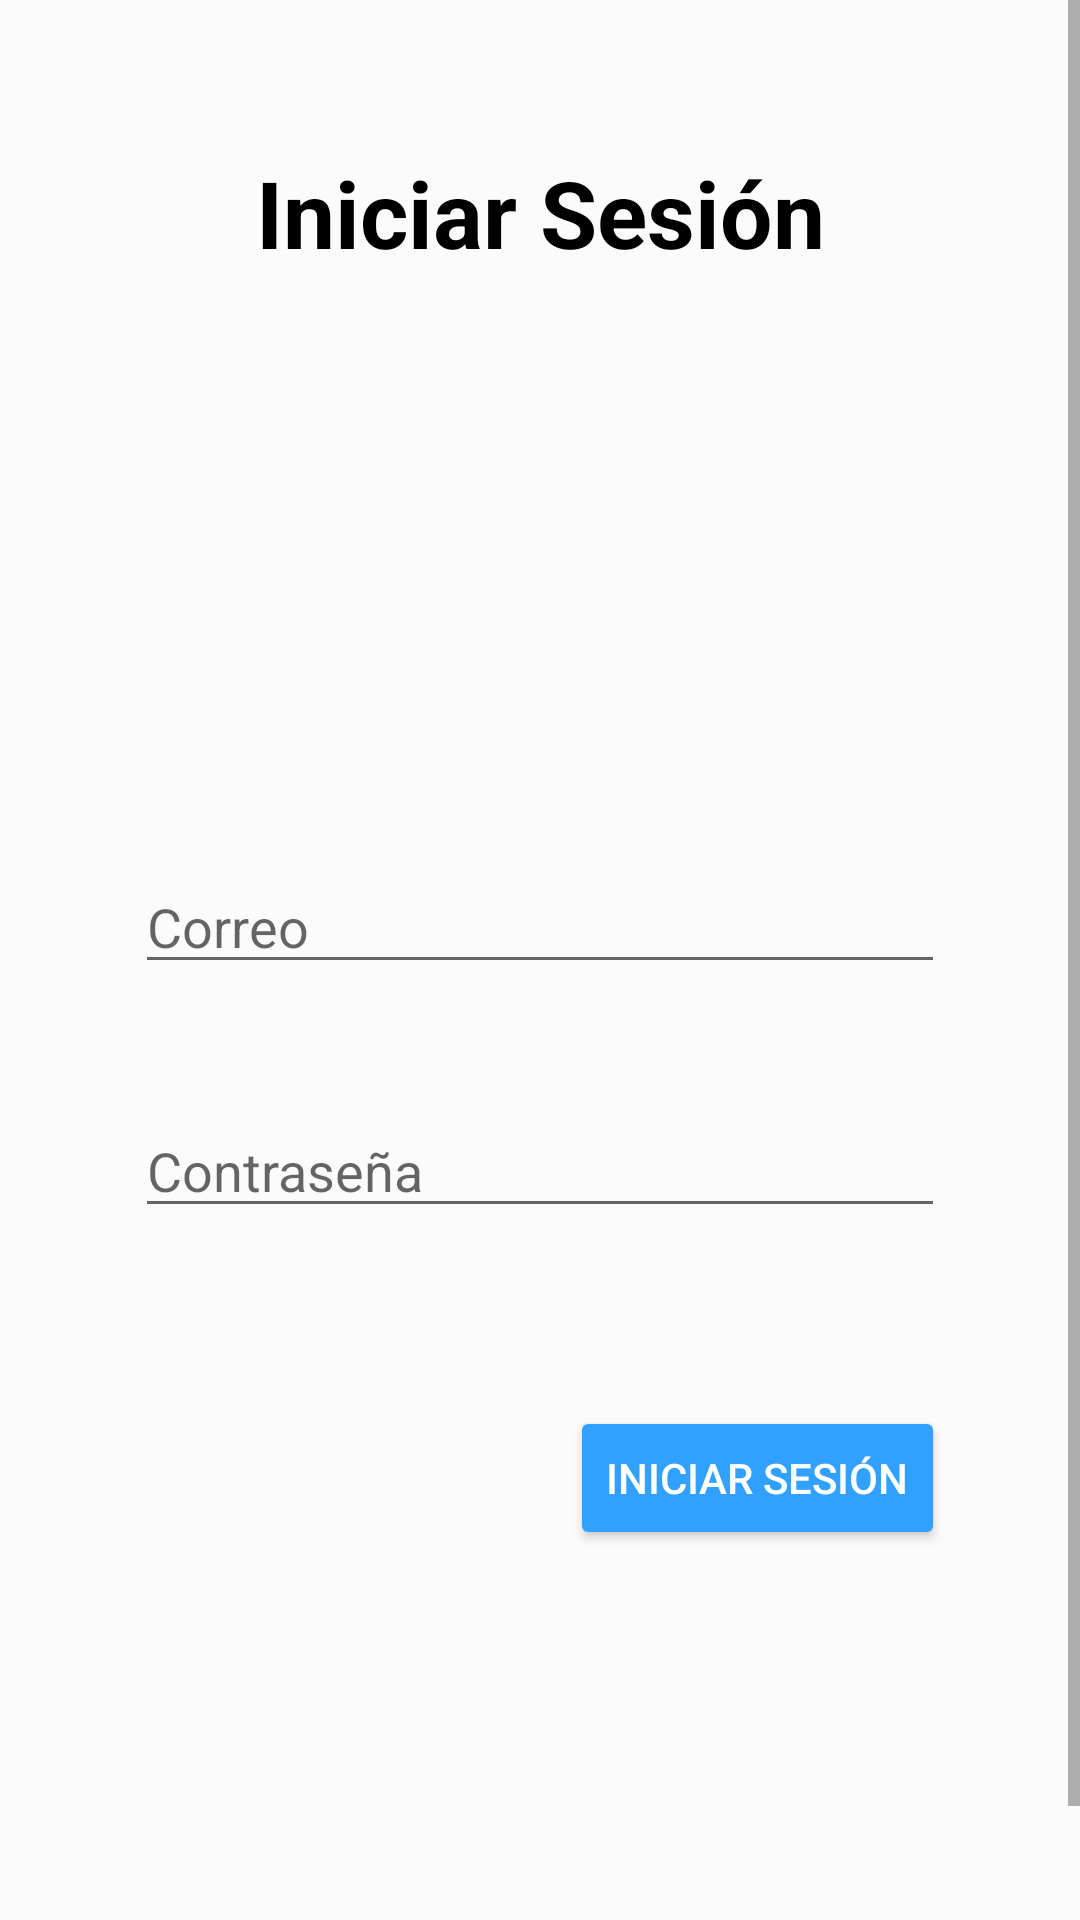

Here is an Android app screen rendered from its layout file. Give the layout XML and the strings, colors and styles it references.
<!-- AndroidManifest.xml: application theme Theme.Bubble_Pet_xForce_2022 -->
<!-- res/layout/activity_people_login.xml -->
<?xml version="1.0" encoding="utf-8"?>
<androidx.constraintlayout.widget.ConstraintLayout
    xmlns:android="http://schemas.android.com/apk/res/android"
    xmlns:app="http://schemas.android.com/apk/res-auto"
    xmlns:tools="http://schemas.android.com/tools"
    android:layout_width="match_parent"
    android:layout_height="match_parent"
    android:background="@color/gris00"
    tools:context=".PeopleLogin">

    <ScrollView
        android:layout_width="match_parent"
        android:layout_height="match_parent"
        android:orientation="vertical">

        <LinearLayout
            android:layout_width="match_parent"
            android:layout_height="wrap_content"
            android:orientation="vertical">

            <LinearLayout
                android:id="@+id/linearLayout5"
                android:layout_width="match_parent"
                android:layout_height="wrap_content"
                android:orientation="vertical"
                android:paddingVertical="50dp"
                tools:ignore="MissingConstraints">

                <TextView
                    android:id="@+id/txtTittle"
                    android:layout_width="match_parent"
                    android:layout_height="wrap_content"
                    android:text="@string/login"
                    android:textAlignment="center"
                    android:textColor="@color/black"
                    android:textSize="15pt"
                    android:textStyle="bold" />

            </LinearLayout>

            <LinearLayout
                android:id="@+id/linearLayout7"
                android:layout_width="match_parent"
                android:layout_height="500dp"
                android:orientation="vertical"
                tools:ignore="MissingConstraints">


                <androidx.constraintlayout.widget.ConstraintLayout
                    android:layout_width="match_parent"
                    android:layout_height="match_parent">

                    <LinearLayout
                        android:id="@+id/retInfo"
                        android:layout_width="330dp"
                        android:layout_height="450dp"
                        android:background="@drawable/esquinas_redondeadas"
                        android:elevation="10dp"
                        android:orientation="vertical"
                        android:paddingHorizontal="30dp"
                        android:paddingVertical="100dp"
                        app:layout_constraintBottom_toBottomOf="parent"
                        app:layout_constraintEnd_toEndOf="parent"
                        app:layout_constraintStart_toStartOf="parent"
                        app:layout_constraintTop_toTopOf="parent">

                        <EditText
                            android:id="@+id/txtEmailLog"
                            android:layout_width="match_parent"
                            android:layout_height="wrap_content"
                            android:layout_marginVertical="20dp"
                            android:hint="@string/correo"
                            android:inputType="textEmailAddress"
                            android:textAlignment="textStart" />

                        <EditText
                            android:id="@+id/txtPasswordLog"
                            android:layout_width="match_parent"
                            android:layout_height="wrap_content"
                            android:layout_below="@id/txtEmailLog"
                            android:layout_marginVertical="20dp"
                            android:hint="@string/contraseña"
                            android:inputType="textWebPassword"
                            android:textAlignment="textStart" />

                        <androidx.constraintlayout.widget.ConstraintLayout
                            android:layout_width="match_parent"
                            android:layout_height="match_parent">

                            <Button
                                android:id="@+id/btnLoginUser"
                                android:layout_width="wrap_content"
                                android:layout_height="wrap_content"
                                android:backgroundTint="@color/azul9"
                                android:text="@string/login"
                                android:textColor="@color/white"
                                app:layout_constraintBottom_toBottomOf="parent"
                                app:layout_constraintEnd_toEndOf="parent" />
                        </androidx.constraintlayout.widget.ConstraintLayout>

                    </LinearLayout>
                </androidx.constraintlayout.widget.ConstraintLayout>


            </LinearLayout>

            <LinearLayout
                android:layout_width="match_parent"
                android:layout_height="wrap_content"
                android:orientation="vertical"
                android:paddingHorizontal="30dp">

                <TextView
                    android:layout_width="wrap_content"
                    android:layout_height="wrap_content"
                    android:layout_gravity="end"
                    android:text="@string/signupLoginTx"
                    android:textColor="@color/gris8"
                    android:textSize="7pt" />

                <TextView
                    android:id="@+id/btnSingupLogin"
                    android:layout_width="wrap_content"
                    android:layout_height="wrap_content"
                    android:layout_gravity="end"
                    android:text="@string/signupLoginbtn"
                    android:textColor="@color/amarillo9"
                    android:textSize="7pt" />
            </LinearLayout>
        </LinearLayout>
    </ScrollView>

</androidx.constraintlayout.widget.ConstraintLayout>
<!-- resources referenced by this layout -->
<resources>
  <color name="amarillo9">#BFAC00</color>
  <color name="azul9">#31A0FF</color>
  <color name="black">#FF000000</color>
  <color name="gris00">#FBFBFB</color>
  <color name="gris8">#656565</color>
  <color name="white">#FFFFFFFF</color>
  <string name="correo">Correo</string>
  <string name="login">Iniciar Sesión</string>
  <string name="signupLoginTx">Aún no tienes una cuenta?</string>
  <string name="signupLoginbtn">Crear una aquí</string>
  <style name="Theme.Bubble_Pet_xForce_2022" parent="Theme.MaterialComponents.DayNight.DarkActionBar">
          
          <item name="colorPrimary">@color/primary</item>
          <item name="colorPrimaryVariant">@color/primary_dark</item>
          <item name="colorOnPrimary">@color/primary_light</item>
          
          <item name="colorSecondary">@color/accent</item>
          <item name="colorSecondaryVariant">@color/primary_text</item>
          <item name="colorOnSecondary">@color/icons</item>
          
          <item name="android:statusBarColor" tools:targetApi="l">?attr/colorPrimaryVariant</item>
          
      </style>
  <color name="primary">#C1C1C1</color>
  <color name="primary_dark">#616161</color>
  <color name="primary_light">#F5F5F5</color>
  <color name="accent">#FFEB3B</color>
  <color name="primary_text">#212121</color>
  <color name="icons">#212121</color>
</resources>
